Image classification data set "Dataset" (daffakurnia11/Coffee-Beans-Defect-Classification on GitHub). Class labels (2): defected, undefected.

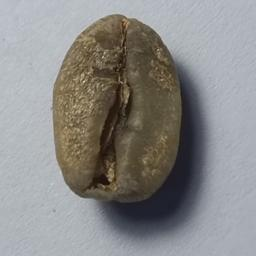
Label: undefected

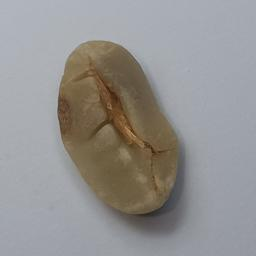
Label: defected

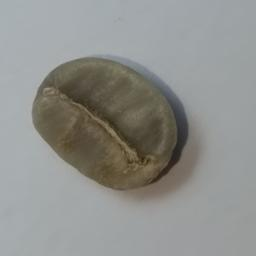
Label: undefected

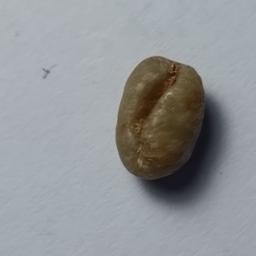
Label: defected

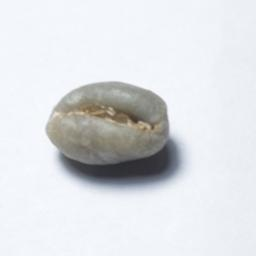
Label: defected

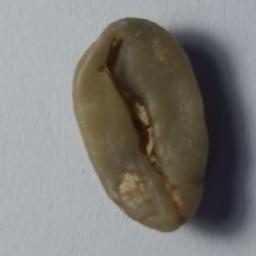
Label: undefected
